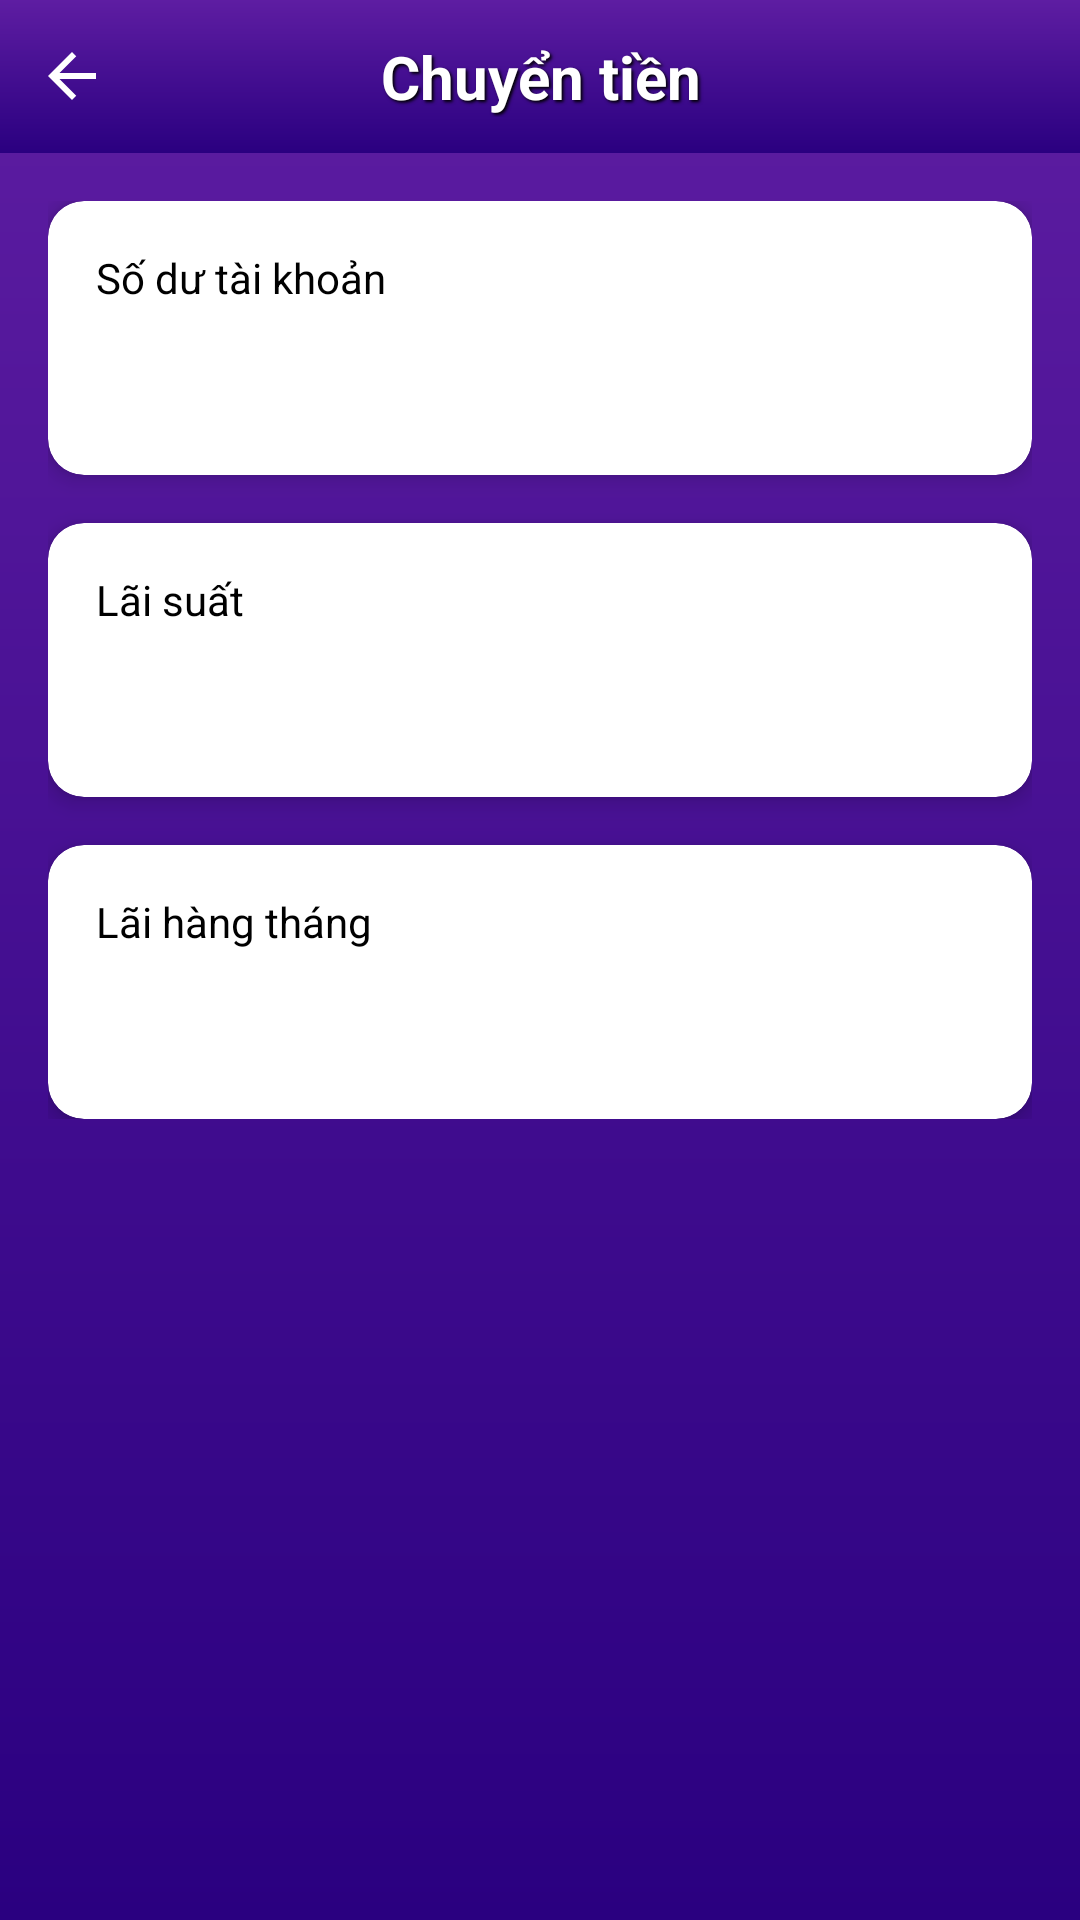

Android layout source for this screen:
<!-- AndroidManifest.xml: application theme Theme.FinalBank -->
<!-- res/layout/activity_saving.xml -->
<?xml version="1.0" encoding="utf-8"?>
<FrameLayout xmlns:android="http://schemas.android.com/apk/res/android"
    xmlns:app="http://schemas.android.com/apk/res-auto"
    android:layout_width="match_parent"
    android:layout_height="match_parent">

    <LinearLayout
        android:layout_width="match_parent"
        android:layout_height="match_parent"
        android:orientation="vertical"
        android:background="@drawable/gradient_header">

        
        <LinearLayout
            android:layout_width="match_parent"
            android:layout_height="wrap_content"
            android:background="@drawable/gradient_header"
            android:orientation="horizontal"
            android:padding="12dp"
            android:gravity="center_vertical">

            
            <ImageView
                android:id="@+id/ivBack"
                android:layout_width="24dp"
                android:layout_height="24dp"
                android:src="@drawable/ic_back"
                app:tint="#FFFFFF"
                android:contentDescription="Back Button"/>

            <TextView
                android:id="@+id/tvTransferTitle"
                android:layout_width="0dp"
                android:layout_height="wrap_content"
                android:layout_weight="1"
                android:text="Chuyển tiền"
                android:textColor="#FFFFFF"
                android:textSize="20sp"
                android:textStyle="bold"
                android:gravity="center"
                android:shadowColor="#000000"
                android:shadowDx="2"
                android:shadowDy="2"
                android:shadowRadius="2" />

            
            <ImageView
                android:id="@+id/ivHelp"
                android:layout_width="24dp"
                android:layout_height="24dp"
                android:contentDescription="Help Icon" />
        </LinearLayout>
        <LinearLayout
            android:layout_width="match_parent"
            android:layout_height="wrap_content"
            android:orientation="vertical"
            android:padding="16dp">

            
            <androidx.cardview.widget.CardView
                android:layout_width="match_parent"
                android:layout_height="wrap_content"
                android:layout_marginBottom="16dp"
                app:cardCornerRadius="12dp"
                app:cardElevation="4dp">

                <LinearLayout
                    android:layout_width="match_parent"
                    android:layout_height="wrap_content"
                    android:orientation="vertical"
                    android:padding="16dp">

                    <TextView
                        android:layout_width="wrap_content"
                        android:layout_height="wrap_content"
                        android:text="Số dư tài khoản"
                        android:textColor="@color/black"
                        android:textSize="14sp" />

                    <TextView
                        android:id="@+id/tvBalance"
                        android:layout_width="wrap_content"
                        android:layout_height="wrap_content"
                        android:layout_marginTop="8dp"
                        android:textColor="@color/black"
                        android:textSize="24sp"
                        android:textStyle="bold" />

                </LinearLayout>

            </androidx.cardview.widget.CardView>

            
            <androidx.cardview.widget.CardView
                android:layout_width="match_parent"
                android:layout_height="wrap_content"
                android:layout_marginBottom="16dp"
                app:cardCornerRadius="12dp"
                app:cardElevation="4dp">

                <LinearLayout
                    android:layout_width="match_parent"
                    android:layout_height="wrap_content"
                    android:orientation="vertical"
                    android:padding="16dp">

                    <TextView
                        android:layout_width="wrap_content"
                        android:layout_height="wrap_content"
                        android:text="Lãi suất"
                        android:textColor="@color/black"
                        android:textSize="14sp" />

                    <TextView
                        android:id="@+id/tvInterestRate"
                        android:layout_width="wrap_content"
                        android:layout_height="wrap_content"
                        android:layout_marginTop="8dp"
                        android:textColor="@color/black"
                        android:textSize="24sp"
                        android:textStyle="bold" />

                </LinearLayout>

            </androidx.cardview.widget.CardView>

            
            <androidx.cardview.widget.CardView
                android:layout_width="match_parent"
                android:layout_height="wrap_content"
                app:cardCornerRadius="12dp"
                app:cardElevation="4dp">

                <LinearLayout
                    android:layout_width="match_parent"
                    android:layout_height="wrap_content"
                    android:orientation="vertical"
                    android:padding="16dp">

                    <TextView
                        android:layout_width="wrap_content"
                        android:layout_height="wrap_content"
                        android:text="Lãi hàng tháng"
                        android:textColor="@color/black"
                        android:textSize="14sp" />

                    <TextView
                        android:id="@+id/tvMonthlyProfit"
                        android:layout_width="wrap_content"
                        android:layout_height="wrap_content"
                        android:layout_marginTop="8dp"
                        android:textColor="@color/black"
                        android:textSize="24sp"
                        android:textStyle="bold" />

                </LinearLayout>

            </androidx.cardview.widget.CardView>

        </LinearLayout>


    </LinearLayout>

    <FrameLayout
        android:id="@+id/loadingOverlay"
        android:layout_width="match_parent"
        android:layout_height="match_parent"
        android:background="#80000000"
        android:visibility="gone">

        <ProgressBar
            android:layout_width="wrap_content"
            android:layout_height="wrap_content"
            android:layout_gravity="center"
            android:indeterminate="true" />
    </FrameLayout>

</FrameLayout>
<!-- resources referenced by this layout -->
<resources>
  <color name="black">#000000</color>
  <!-- drawable gradient_header (drawable) -->
  <?xml version="1.0" encoding="utf-8"?>
  
  <shape xmlns:android="http://schemas.android.com/apk/res/android">
      <gradient
          android:startColor="#2A0080"
          android:endColor="#5E1DA2"
          android:angle="90" />
  </shape>
  <!-- drawable ic_back (drawable) -->
  <?xml version="1.0" encoding="utf-8"?>
  <vector xmlns:android="http://schemas.android.com/apk/res/android"
      android:width="24dp"
      android:height="24dp"
      android:viewportWidth="24"
      android:viewportHeight="24"
      android:tint="#ffffff">
      <path
          android:fillColor="@android:color/white"
          android:pathData="M20,11H7.83l5.59,-5.59L12,4l-8,8 8,8 1.41,-1.41L7.83,13H20v-2z"/>
  </vector>
  <style name="Theme.FinalBank" parent="Base.Theme.FinalBank" />
  <style name="Base.Theme.FinalBank" parent="Theme.Material3.DayNight.NoActionBar">
          
          
      </style>
</resources>
